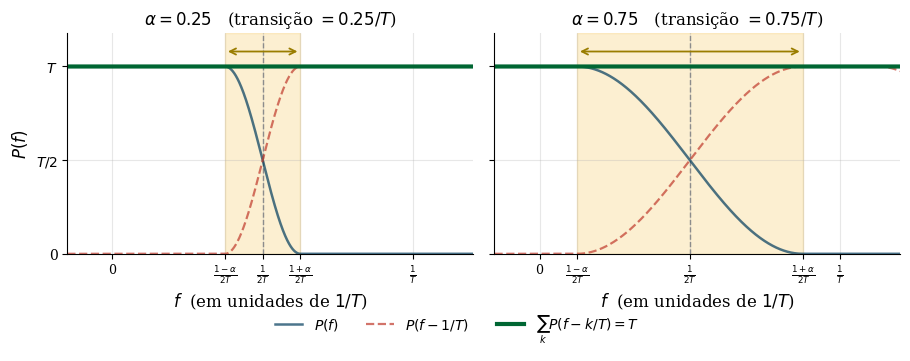

The script that saved this image: (Note: this script raises an exception after producing the figure.)
#!/usr/bin/env python3
"""
Compara o Criterio de Nyquist do cosseno levantado para dois valores de
roll-off. Em ambos os casos a soma das replicas vale T; o que muda e
apenas a largura da faixa de transicao (alpha/T).

Saida: ../rc_nyq_alpha.pdf  -> dois paineis, alpha pequeno e alpha grande

Uso: python gen_rc_nyquist_alpha.py
"""

import numpy as np
import matplotlib.pyplot as plt

plt.rcParams.update({
    'font.size': 11,
    'font.family': 'serif',
    'axes.labelsize': 12,
    'axes.titlesize': 12,
    'xtick.labelsize': 9,
    'ytick.labelsize': 10,
    'figure.dpi': 150,
    'text.usetex': False,
    'axes.spines.top': False,
    'axes.spines.right': False,
    'axes.grid': True,
    'grid.alpha': 0.3,
})

UNB_BLUE  = '#003B5C'
UNB_GREEN = '#006633'
UNB_GOLD  = '#F2A900'
RED       = '#C0392B'

T = 1.0


def rc_freq(f, T, alpha):
    P = np.zeros_like(f)
    fa = np.abs(f)
    if alpha <= 0:
        P[fa <= 1.0 / (2 * T)] = T
        return P
    f1 = (1 - alpha) / (2 * T)
    f2 = (1 + alpha) / (2 * T)
    flat = fa <= f1
    roll = (fa > f1) & (fa <= f2)
    P[flat] = T
    P[roll] = (T / 2.0) * (1 + np.cos((np.pi * T / alpha) * (fa[roll] - f1)))
    return P


f = np.linspace(-0.15 / T, 1.2 / T, 4000)


def draw_panel(ax, alpha):
    P0 = rc_freq(f, T, alpha)
    P1 = rc_freq(f - 1.0 / T, T, alpha)
    # soma sobre varias replicas para ficar plana em toda a janela
    Psum = sum(rc_freq(f - k / T, T, alpha) for k in range(-2, 3))
    f1 = (1 - alpha) / (2 * T)
    f2 = (1 + alpha) / (2 * T)
    fN = 1.0 / (2 * T)

    ax.axvspan(f1, f2, color=UNB_GOLD, alpha=0.18)
    ax.axvline(fN, color='0.55', ls='--', lw=1)
    ax.plot(f, P0, color=UNB_BLUE, lw=1.8, alpha=0.7, label=r'$P(f)$')
    ax.plot(f, P1, color=RED, lw=1.6, ls='--', alpha=0.7, label=r'$P(f-1/T)$')
    ax.plot(f, Psum, color=UNB_GREEN, lw=3.0, label=r'$\sum_k P(f-k/T)=T$')
    ax.axhline(T, color=UNB_GREEN, ls=':', lw=1)

    ax.set_xlim(-0.15 / T, 1.2 / T)
    ax.set_ylim(0, 1.18 * T)
    ax.set_xlabel(r'$f$  (em unidades de $1/T$)')
    ax.set_xticks([0, f1, fN, f2, 1 / T])
    ax.set_xticklabels(['0', r'$\frac{1-\alpha}{2T}$', r'$\frac{1}{2T}$',
                        r'$\frac{1+\alpha}{2T}$', r'$\frac{1}{T}$'])
    ax.set_yticks([0, T / 2, T])
    ax.set_yticklabels(['0', r'$T/2$', r'$T$'])
    ax.set_title(rf'$\alpha = {alpha:g}$' +
                 rf'   (transição $= {alpha:g}/T$)', fontsize=12)
    # seta indicando a largura da transicao
    ax.annotate('', xy=(f1, 1.08 * T), xytext=(f2, 1.08 * T),
                arrowprops=dict(arrowstyle='<->', color='#9a7d00', lw=1.3))


fig, axes = plt.subplots(1, 2, figsize=(9.2, 3.5), sharey=True)
draw_panel(axes[0], 0.25)
draw_panel(axes[1], 0.75)
axes[0].set_ylabel(r'$P(f)$')
handles, labels = axes[0].get_legend_handles_labels()
fig.legend(handles, labels, loc='lower center', ncol=3, frameon=False,
           bbox_to_anchor=(0.5, -0.04), fontsize=10)
fig.tight_layout(rect=(0, 0.06, 1, 1))
fig.savefig('../rc_nyq_alpha.pdf', bbox_inches='tight')
plt.close(fig)
print('Figura rc_nyq_alpha.pdf gerada.')
